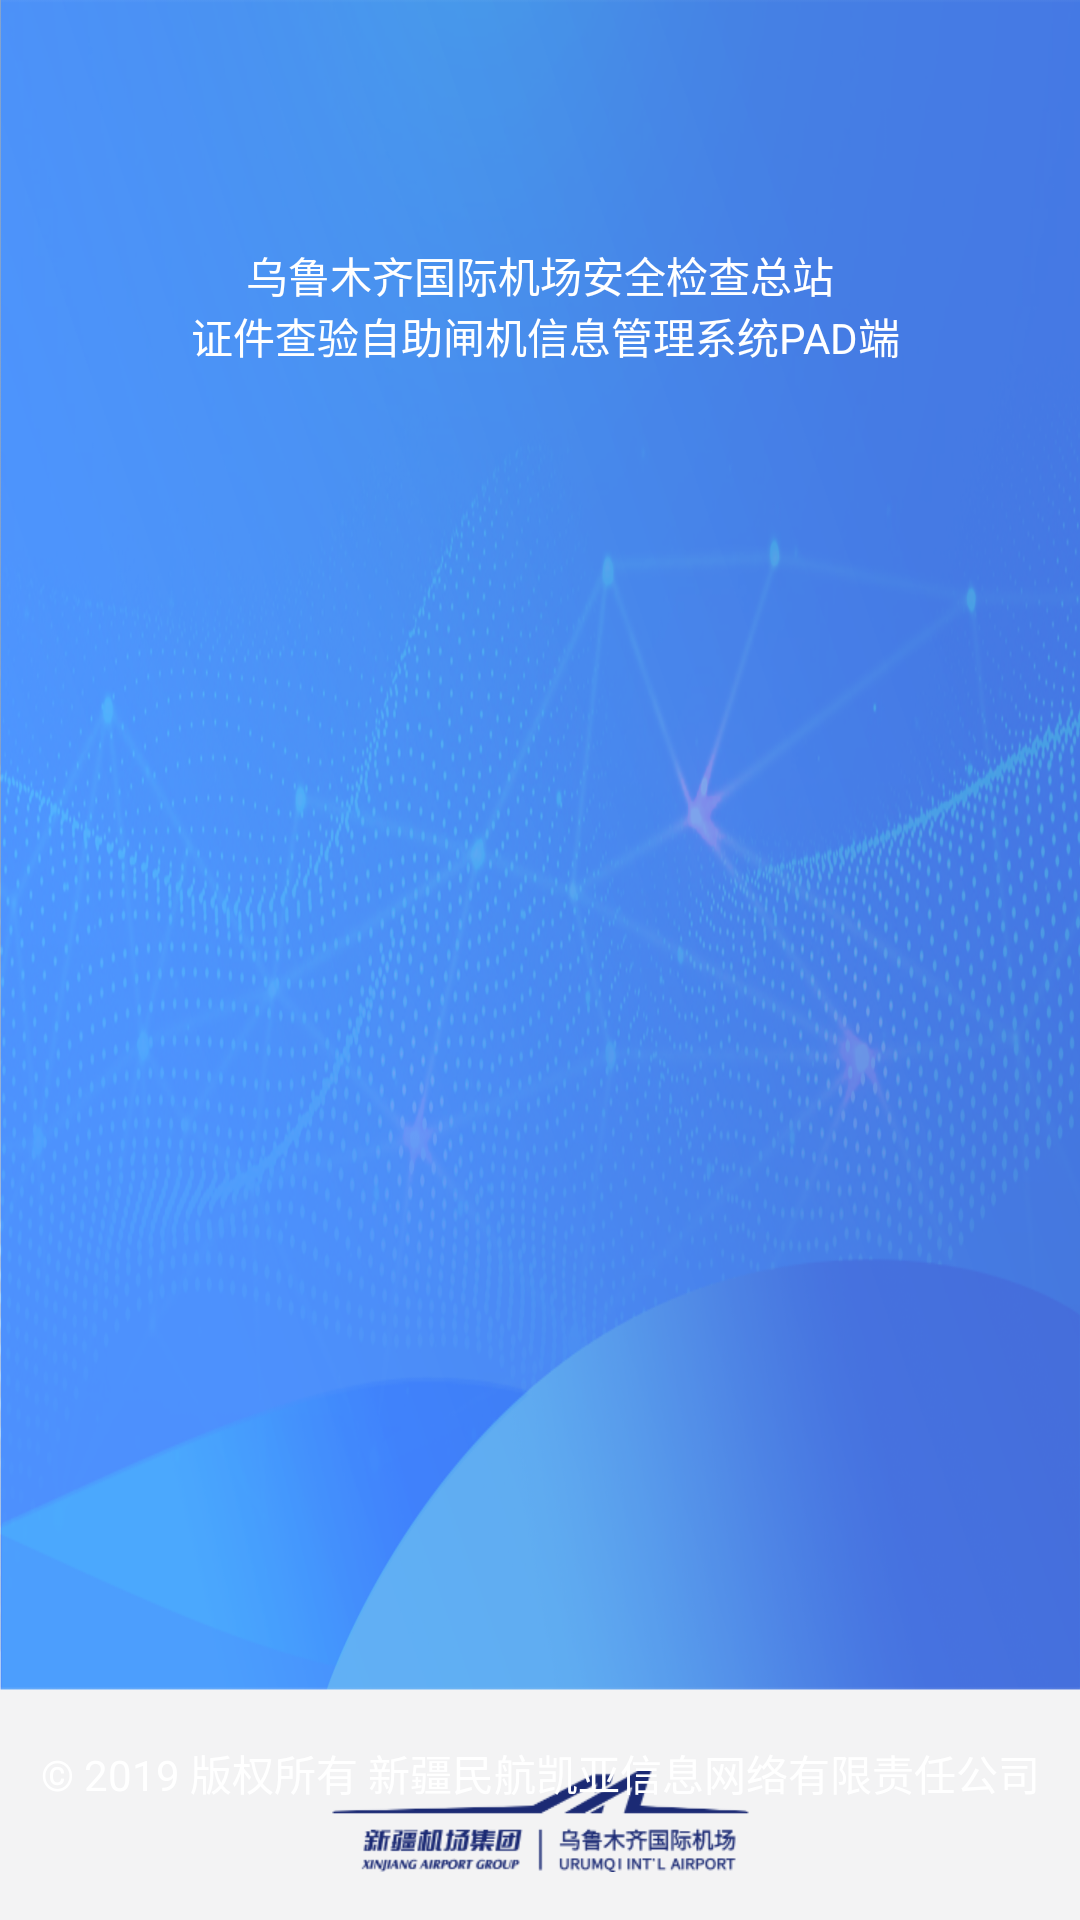

Reconstruct the res/layout file that produces this screen, plus the resources it refers to.
<!-- AndroidManifest.xml: application theme AppTheme -->
<!-- res/layout/activity_self_service_gate.xml -->
<?xml version="1.0" encoding="utf-8"?>
<androidx.constraintlayout.widget.ConstraintLayout xmlns:android="http://schemas.android.com/apk/res/android"
    xmlns:app="http://schemas.android.com/apk/res-auto"
    xmlns:tools="http://schemas.android.com/tools"
    android:layout_width="match_parent"
    android:layout_height="match_parent"
    android:background="@mipmap/bg"
    tools:context=".ui.SelfServiceGateActivity">

    <TextView
        android:layout_width="wrap_content"
        android:layout_height="wrap_content"
        android:layout_marginBottom="30dp"
        android:gravity="center_horizontal"
        android:text="@string/app_desc"
        android:textColor="@color/white"
        android:textSize="14sp"
        app:layout_constraintBottom_toTopOf="@id/constraint"
        app:layout_constraintEnd_toEndOf="parent"
        app:layout_constraintStart_toStartOf="parent" />

    <ImageView
        android:layout_width="wrap_content"
        android:layout_height="wrap_content"
        android:layout_marginBottom="16dp"
        android:src="@mipmap/trademark"
        app:layout_constraintBottom_toBottomOf="parent"
        app:layout_constraintEnd_toEndOf="parent"
        app:layout_constraintStart_toStartOf="parent" />

    <androidx.constraintlayout.widget.ConstraintLayout
        android:id="@+id/constraint"
        android:layout_width="0dp"
        android:layout_height="wrap_content"
        android:layout_marginStart="414dp"
        android:layout_marginTop="152dp"
        android:layout_marginEnd="414dp"
        android:background="@drawable/shape_white_bg"
        android:padding="16dp"
        app:layout_constraintEnd_toEndOf="parent"
        app:layout_constraintStart_toStartOf="parent"
        app:layout_constraintTop_toTopOf="parent">

        <EditText
            android:id="@+id/username"
            android:layout_width="0dp"
            android:layout_height="wrap_content"
            android:background="@drawable/shape_white_bg_1"
            android:drawableEnd="@mipmap/drop_down"
            android:hint="@string/prompt_email"
            android:inputType="text"
            android:paddingStart="12dp"
            android:paddingTop="8dp"
            android:paddingEnd="12dp"
            android:paddingBottom="8dp"
            android:selectAllOnFocus="true"
            android:textColorHint="@color/gray1"
            app:layout_constraintEnd_toEndOf="parent"
            app:layout_constraintStart_toStartOf="parent"
            app:layout_constraintTop_toTopOf="parent" />

        <EditText
            android:id="@+id/password"
            android:layout_width="0dp"
            android:layout_height="wrap_content"
            android:layout_marginTop="8dp"
            android:background="@drawable/shape_white_bg_1"
            android:drawableEnd="@mipmap/drop_down"
            android:hint="@string/prompt_password"
            android:inputType="textPassword"
            android:paddingStart="12dp"
            android:paddingTop="8dp"
            android:paddingEnd="12dp"
            android:paddingBottom="8dp"
            android:selectAllOnFocus="true"
            android:textColorHint="@color/gray1"
            app:layout_constraintEnd_toEndOf="parent"
            app:layout_constraintStart_toStartOf="parent"
            app:layout_constraintTop_toBottomOf="@+id/username" />

        <TextView
            android:id="@+id/tv_login"
            android:layout_width="0dp"
            android:layout_height="wrap_content"
            android:layout_marginTop="10dp"
            android:background="@drawable/shape_white_bg_1"
            android:gravity="center"
            android:paddingTop="8dp"
            android:paddingBottom="8dp"
            android:text="@string/login"
            android:textColor="@color/gray"
            app:layout_constraintEnd_toEndOf="parent"
            app:layout_constraintStart_toStartOf="parent"
            app:layout_constraintTop_toBottomOf="@+id/password" />


        <TextView
            android:id="@+id/tv_forget_password"
            android:layout_width="wrap_content"
            android:layout_height="wrap_content"
            android:layout_marginTop="10dp"
            android:gravity="center"
            android:paddingTop="8dp"
            android:paddingBottom="8dp"
            android:text="@string/forget_pwd"
            android:textColor="@color/blue"
            app:layout_constraintEnd_toEndOf="@id/tv_login"
            app:layout_constraintTop_toBottomOf="@+id/tv_login" />

    </androidx.constraintlayout.widget.ConstraintLayout>

    <TextView
        android:layout_width="wrap_content"
        android:layout_height="wrap_content"
        android:layout_marginTop="130dp"
        android:text="@string/copyright"
        android:textColor="@color/white"
        app:layout_constraintEnd_toEndOf="parent"
        app:layout_constraintStart_toStartOf="parent"
        app:layout_constraintTop_toBottomOf="@id/constraint" />


</androidx.constraintlayout.widget.ConstraintLayout>
<!-- resources referenced by this layout -->
<resources>
  <color name="blue">#4D82F6</color>
  <color name="gray">#999999</color>
  <color name="gray1">#666666</color>
  <color name="white">#FFFFFF</color>
  <!-- drawable shape_white_bg (drawable) -->
  <?xml version="1.0" encoding="utf-8"?>
  <shape android:shape="rectangle" xmlns:android="http://schemas.android.com/apk/res/android">
      <solid android:color="@color/white" />
      <corners android:radius="4dp" />
  </shape>
  <!-- drawable shape_white_bg_1 (drawable) -->
  <?xml version="1.0" encoding="utf-8"?>
  <shape android:shape="rectangle" xmlns:android="http://schemas.android.com/apk/res/android">
      <solid android:color="@color/white_1" />
      <corners android:radius="2dp" />
  </shape>
  <!-- mipmap bg: png bitmap (mipmap-xhdpi, 798671 bytes) -->
  <!-- mipmap drop_down: png bitmap (mipmap-xhdpi, 413 bytes) -->
  <!-- mipmap trademark: png bitmap (mipmap-xhdpi, 13452 bytes) -->
  <string name="app_desc">乌鲁木齐国际机场安全检查总站\n 证件查验自助闸机信息管理系统PAD端</string>
  <string name="copyright">© 2019 版权所有 新疆民航凯亚信息网络有限责任公司</string>
  <string name="forget_pwd">忘记密码</string>
  <string name="login">登录</string>
  <string name="prompt_email">账号</string>
  <string name="prompt_password">密码</string>
  <style name="AppTheme" parent="Theme.AppCompat.Light.DarkActionBar">
          
          <item name="colorPrimary">@color/colorPrimary</item>
          <item name="colorPrimaryDark">@color/colorPrimaryDark</item>
          <item name="colorAccent">@color/colorAccent</item>
          <item name="windowNoTitle">true</item>
          <item name="android:windowBackground">#F3F3F4</item>
      </style>
  <color name="white_1">#DDDDDD</color>
  <color name="colorPrimary">#6200EE</color>
  <color name="colorPrimaryDark">#3700B3</color>
  <color name="colorAccent">#03DAC5</color>
</resources>
